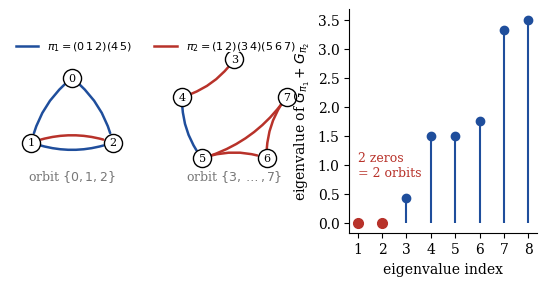

This chart was generated by the following Python code: (Note: this script raises an exception after producing the figure.)
# SCRIPT: K3-V6-SCHREIER-FIG  two permutations of 8 points, their Schreier multigraph, and the spectrum of G_1+G_2: two orbits, two zero eigenvalues
import matplotlib; matplotlib.use("pgf")
import matplotlib.pyplot as plt, numpy as np, math
plt.rcParams.update({"pgf.texsystem":"pdflatex","pgf.rcfonts":False,"font.family":"serif","font.size":10,
  "pgf.preamble":r"\usepackage[T1]{fontenc}\usepackage{lmodern}\usepackage{amsmath,amssymb}"})
BLUE="#1f4e9c"; RED="#b8322a"; GREY="#777777"
p1=[1,2,0,3,5,4,6,7]      # (0 1 2)(4 5)
p2=[0,2,1,4,3,6,7,5]      # (1 2)(3 4)(5 6 7)
n=8
def mat(p): U=np.zeros((n,n)); [U.__setitem__((p[i],i),1) for i in range(n)]; return U
G=sum(np.eye(n)-(mat(p)+mat(p).T)/2 for p in (p1,p2)); lam=np.sort(np.linalg.eigvalsh(G)); lam[np.abs(lam)<1e-12]=0
pos={0:(0,1.0),1:(-0.85,-0.35),2:(0.85,-0.35)}
ring=[3,4,5,6,7]
for k,v in enumerate(ring): a=math.pi/2+2*math.pi*k/5; pos[v]=(3.4+1.15*math.cos(a),0.25+1.15*math.sin(a))
fig,(ax,bx)=plt.subplots(1,2,figsize=(6.8,2.9),gridspec_kw={"width_ratios":[1.55,1]})
def edges(p,col,bend):
    for i in range(n):
        j=p[i]
        if j==i or (p[j]==i and i>j): continue
        (x1,y1),(x2,y2)=pos[i],pos[j]
        ax.annotate("",xy=(x2,y2),xytext=(x1,y1),arrowprops=dict(arrowstyle="-",color=col,lw=1.8,connectionstyle=f"arc3,rad={bend}",shrinkA=7,shrinkB=7))
edges(p1,BLUE,0.18); edges(p2,RED,-0.18)
for v,(x,y) in pos.items():
    ax.scatter([x],[y],s=170,color="white",edgecolor="black",zorder=5); ax.text(x,y,str(v),ha="center",va="center",fontsize=8,zorder=6)
ax.text(0,-1.15,"orbit $\\{0,1,2\\}$",ha="center",color=GREY,fontsize=9); ax.text(3.4,-1.15,"orbit $\\{3,\\dots,7\\}$",ha="center",color=GREY,fontsize=9)
ax.plot([],[],color=BLUE,lw=1.8,label="$\\pi_1=(0\\,1\\,2)(4\\,5)$"); ax.plot([],[],color=RED,lw=1.8,label="$\\pi_2=(1\\,2)(3\\,4)(5\\,6\\,7)$")
ax.legend(loc="upper center",bbox_to_anchor=(0.5,1.16),ncol=2,frameon=False,fontsize=8)
ax.set_aspect("equal"); ax.axis("off"); ax.set_xlim(-1.3,4.8); ax.set_ylim(-1.35,1.55)
bx.stem(range(1,n+1),lam,linefmt=BLUE,markerfmt="o",basefmt=" ")
for i in range(2): bx.plot([i+1],[0],"o",color=RED,ms=7,zorder=5)
bx.set_xlabel("eigenvalue index"); bx.set_ylabel("eigenvalue of $G_{\\pi_1}+G_{\\pi_2}$")
bx.text(1.0,0.8,"2 zeros\n= 2 orbits",color=RED,fontsize=9,ha="left")
bx.set_xticks(range(1,n+1)); [bx.spines[s].set_visible(False) for s in ("top","right")]
fig.tight_layout(); fig.savefig("fig_schreier.pdf"); print("spectrum",np.round(lam,4))
